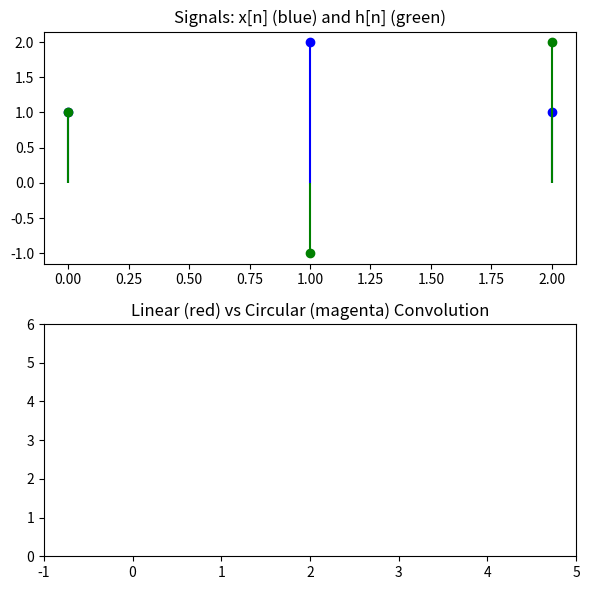

Source code (Python):
import numpy as np
import matplotlib.pyplot as plt
from matplotlib.animation import FuncAnimation

# Example signals
x = [1, 2, 1]
h = [1, -1, 2]

# Linear convolution
y_lin = np.convolve(x, h)

# Circular convolution using FFT
N = max(len(x), len(h))  # take max length
X = np.fft.fft(x, N)
H = np.fft.fft(h, N)
y_circ = np.fft.ifft(X * H).real

# Setup plot
fig, ax = plt.subplots(2, 1, figsize=(6, 6))

# Plot input signals
ax[0].stem(range(len(x)), x, linefmt="b-", markerfmt="bo", basefmt=" ")
ax[0].stem(range(len(h)), h, linefmt="g-", markerfmt="go", basefmt=" ")
ax[0].set_title("Signals: x[n] (blue) and h[n] (green)")

# Configure convolution subplot
ax[1].set_xlim(-1, max(len(y_lin), len(y_circ)))
ax[1].set_ylim(min(min(y_lin), min(y_circ)) - 1,
               max(max(y_lin), max(y_circ)) + 2)
ax[1].set_title("Linear (red) vs Circular (magenta) Convolution")

def update(frame):
    ax[1].cla()
    ax[1].stem(range(len(y_lin[:frame+1])), y_lin[:frame+1], linefmt="r-", markerfmt="ro", basefmt=" ")
    ax[1].stem(range(len(y_circ[:min(frame+1, len(y_circ))])), 
               y_circ[:min(frame+1, len(y_circ))], 
               linefmt="m-", markerfmt="mo", basefmt=" ")
    ax[1].set_xlim(-1, max(len(y_lin), len(y_circ)))
    ax[1].set_ylim(min(min(y_lin), min(y_circ)) - 1,
                   max(max(y_lin), max(y_circ)) + 2)
    ax[1].set_title("Linear (red) vs Circular (magenta) Convolution")

# repeat=True makes it loop forever
ani = FuncAnimation(fig, update, frames=len(y_lin), interval=800, repeat=True)

plt.tight_layout()
plt.show()
